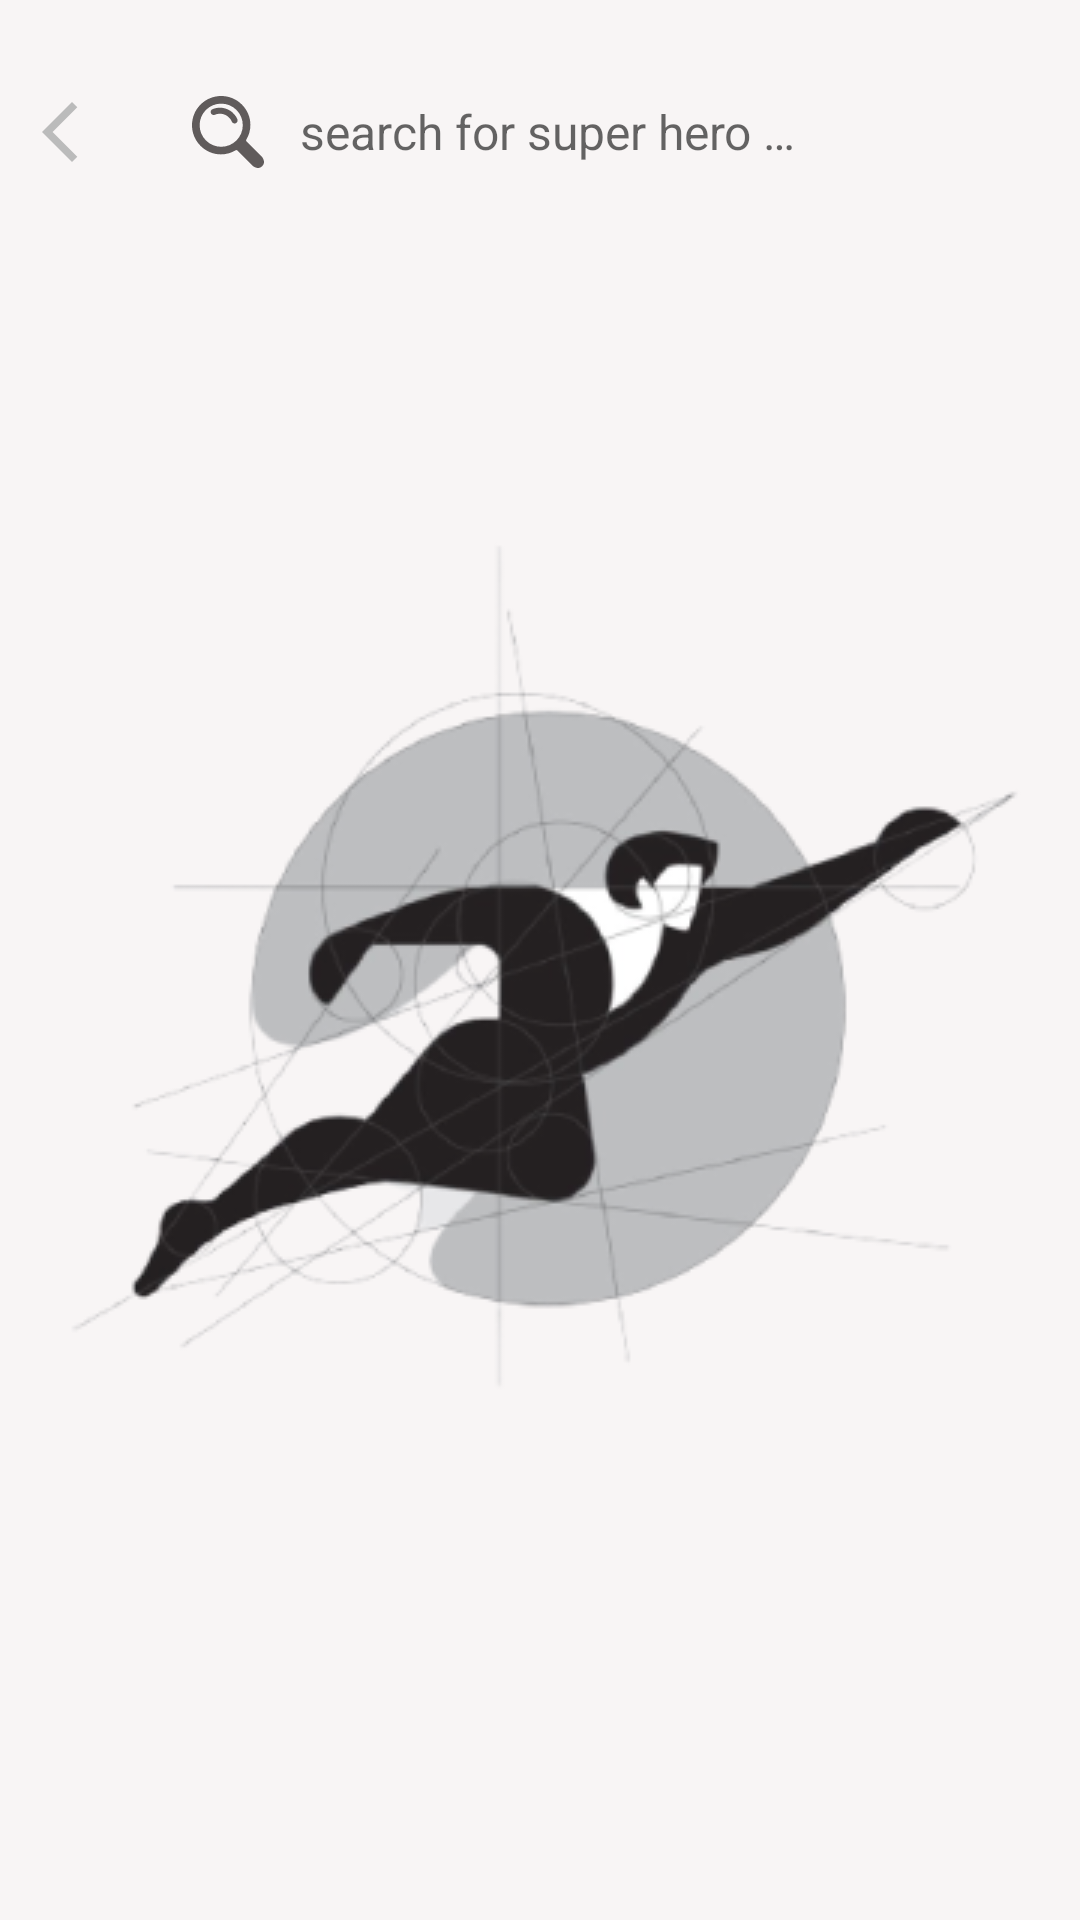

This screen was rendered from an Android layout file. Write that file and the resources it references.
<!-- AndroidManifest.xml: application theme SplashScreenTheme -->
<!-- res/layout/fragment_search.xml -->
<?xml version="1.0" encoding="utf-8"?>
<androidx.constraintlayout.widget.ConstraintLayout xmlns:android="http://schemas.android.com/apk/res/android"
    android:layout_width="match_parent"
    android:layout_height="match_parent"
    xmlns:app="http://schemas.android.com/apk/res-auto"
    xmlns:tools="http://schemas.android.com/tools">

    <ImageView
        android:id="@+id/back_btn"
        android:layout_width="wrap_content"
        android:layout_height="wrap_content"
        android:layout_marginStart="8dp"
        android:src="@drawable/ic_baseline_arrow_back_ios_new_24"
        app:layout_constraintBottom_toBottomOf="@+id/search_field"
        app:layout_constraintStart_toStartOf="parent"
        app:layout_constraintTop_toTopOf="@+id/search_field" />


    <EditText
        android:id="@+id/search_field"
        style="@style/search"
        android:background="@drawable/search_rounded"
        app:layout_constraintEnd_toEndOf="parent"
        app:layout_constraintStart_toEndOf="@+id/back_btn"
        app:layout_constraintTop_toTopOf="parent"
        android:transitionName="search"/>

    <androidx.recyclerview.widget.RecyclerView
        android:id="@+id/recycler"
        android:layout_width="match_parent"
        android:layout_height="0dp"
        android:orientation="vertical"
        app:layoutManager="androidx.recyclerview.widget.LinearLayoutManager"
        app:layout_constraintBottom_toBottomOf="parent"
        app:layout_constraintTop_toBottomOf="@+id/search_field"
        tools:listitem="@layout/item_search_of_super_hero"/>

    <com.airbnb.lottie.LottieAnimationView
        android:id="@+id/error"
        android:layout_width="wrap_content"
        android:layout_height="wrap_content"
        android:visibility="invisible"
        app:lottie_autoPlay="true"
        app:lottie_loop="true"
        app:layout_constraintBottom_toBottomOf="parent"
        app:layout_constraintEnd_toEndOf="parent"
        app:layout_constraintStart_toStartOf="parent"
        app:layout_constraintTop_toBottomOf="@+id/search_field"
        app:lottie_rawRes="@raw/no_connection" />

    <com.airbnb.lottie.LottieAnimationView
        android:id="@+id/loading"
        android:layout_width="wrap_content"
        android:layout_height="wrap_content"
        android:visibility="invisible"
        app:lottie_autoPlay="true"
        android:layout_marginEnd="32dp"
        app:lottie_loop="true"
        app:layout_constraintBottom_toBottomOf="parent"
        app:layout_constraintEnd_toEndOf="parent"
        app:layout_constraintStart_toStartOf="parent"
        app:layout_constraintTop_toBottomOf="@+id/search_field"
        app:lottie_rawRes="@raw/loading_lottie" />

</androidx.constraintlayout.widget.ConstraintLayout>
<!-- res/layout/item_search_of_super_hero.xml (included above) -->
<?xml version="1.0" encoding="utf-8"?>
<com.google.android.material.card.MaterialCardView xmlns:android="http://schemas.android.com/apk/res/android"
    xmlns:app="http://schemas.android.com/apk/res-auto"
    xmlns:tools="http://schemas.android.com/tools"
    android:layout_width="match_parent"
    android:layout_height="wrap_content"
    android:layout_marginHorizontal="16dp"
    android:layout_marginVertical="8dp"
    app:cardCornerRadius="10dp">
    <androidx.constraintlayout.widget.ConstraintLayout
        android:layout_width="match_parent"
        android:layout_height="match_parent">

        <ImageView
            android:id="@+id/image"
            android:layout_width="120dp"
            android:layout_height="0dp"
            tools:background="@drawable/temp_super_hero"
            app:layout_constraintBottom_toBottomOf="parent"
            app:layout_constraintDimensionRatio="1:1"
            app:layout_constraintEnd_toEndOf="parent"
            app:layout_constraintHorizontal_bias="0.0"
            app:layout_constraintStart_toStartOf="parent"
            app:layout_constraintTop_toTopOf="parent" />

        <TextView
            android:id="@+id/character_name"
            android:layout_width="wrap_content"
            android:layout_height="wrap_content"
            android:layout_marginTop="24dp"
            android:gravity="center"
            android:padding="8dp"
            android:textColor="@color/black"
            android:textSize="18sp"
            app:layout_constraintEnd_toEndOf="parent"
            app:layout_constraintStart_toEndOf="@id/image"
            app:layout_constraintTop_toTopOf="parent"
            tools:text="Super Hero" />

        <TextView
            android:id="@+id/actor"
            android:layout_width="wrap_content"
            android:layout_height="wrap_content"
            android:gravity="center"
            android:padding="8dp"
            android:textSize="18sp"
            app:layout_constraintEnd_toEndOf="@+id/character_name"
            app:layout_constraintStart_toStartOf="@+id/character_name"
            app:layout_constraintTop_toBottomOf="@+id/character_name"
            tools:text="Bruce Wayne" />
    </androidx.constraintlayout.widget.ConstraintLayout>

</com.google.android.material.card.MaterialCardView>
<!-- resources referenced by this layout -->
<resources>
  <color name="black">#FF000000</color>
  <!-- drawable ic_baseline_arrow_back_ios_new_24 (drawable) -->
  <vector android:height="24dp" android:tint="#BBBBBB"
      android:viewportHeight="24" android:viewportWidth="24"
      android:width="24dp" xmlns:android="http://schemas.android.com/apk/res/android">
      <path android:fillColor="@android:color/white" android:pathData="M17.77,3.77l-1.77,-1.77l-10,10l10,10l1.77,-1.77l-8.23,-8.23z"/>
  </vector>
  <!-- drawable temp_super_hero: jpg bitmap (drawable, 49986 bytes) -->
  <style name="search">
          <item name="android:layout_width">0dp</item>
          <item name="android:layout_height">wrap_content</item>
          <item name="android:padding">@dimen/medium_padding</item>
          <item name="android:layout_margin">@dimen/medium_margin</item>
          <item name="android:hint">@string/hint_search</item>
          <item name="android:drawableLeft">@drawable/ic_search</item>
          <item name="android:drawablePadding">@dimen/drawable_padding</item>
          <item name="fontFamily">@font/roboto_regular</item>
          <item name="android:imeOptions">actionSearch</item>
          <item name="android:inputType">text</item>
          <item name="android:textSize">@dimen/medium_text_size</item>
          <item name="android:textColor">@color/black</item>
      </style>
  <style name="SplashScreenTheme" parent="Theme.MaterialComponents.DayNight.NoActionBar">
          <item name="android:windowBackground">@drawable/splash_screen</item>
          <item name="android:statusBarColor">#00565eca</item>
      </style>
  <dimen name="medium_padding">16dp</dimen>
  <dimen name="medium_margin">16dp</dimen>
  <string name="hint_search">search for super hero …</string>
  <!-- drawable ic_search (drawable) -->
  <vector xmlns:android="http://schemas.android.com/apk/res/android"
      android:width="24dp"
      android:height="24dp"
      android:viewportWidth="310.42"
      android:viewportHeight="310.42">
    <path
        android:pathData="M36.833,214.965c-49.11,-49.111 -49.109,-129.021 -0,-178.132c49.111,-49.111 129.02,-49.111 178.13,0C256.627,78.497 262.937,140.462 233.91,188.85c-0,0 -2.085,3.498 0.731,6.312c16.065,16.064 64.263,64.263 64.263,64.263c12.791,12.79 15.836,30.675 4.493,42.02l-1.953,1.951c-11.343,11.345 -29.229,8.301 -42.019,-4.49c-0,0 -48.096,-48.097 -64.128,-64.128c-2.951,-2.951 -6.448,-0.866 -6.448,-0.866C140.462,262.938 78.497,256.629 36.833,214.965zM191.709,191.71c36.288,-36.288 36.287,-95.332 -0.001,-131.62c-36.288,-36.287 -95.332,-36.288 -131.619,0c-36.288,36.287 -36.288,95.332 -0,131.62C96.377,227.996 155.42,227.996 191.709,191.71z"
        android:fillColor="#605B5B"/>
    <path
        android:pathData="M183.67,118.424c1.689,0 3.406,-0.332 5.061,-1.031c6.611,-2.798 9.704,-10.426 6.906,-17.038c-17.586,-41.559 -65.703,-61.062 -107.261,-43.476c-6.611,2.798 -9.704,10.426 -6.906,17.038c2.799,6.612 10.425,9.703 17.039,6.906c28.354,-11.998 61.186,1.309 73.183,29.663C173.791,115.445 178.605,118.424 183.67,118.424z"
        android:fillColor="#605B5B"/>
  </vector>
  <dimen name="drawable_padding">12dp</dimen>
  <dimen name="medium_text_size">16sp</dimen>
  <!-- drawable splash_screen (drawable) -->
  <?xml version="1.0" encoding="utf-8"?>
  <layer-list xmlns:android="http://schemas.android.com/apk/res/android">
      <item>
          <color android:color="#F8F5F5"/>
      </item>
      <item android:drawable="@drawable/img"
          android:gravity="center">
      </item>
  </layer-list>
  <!-- drawable img: png bitmap (drawable, 43100 bytes) -->
</resources>
